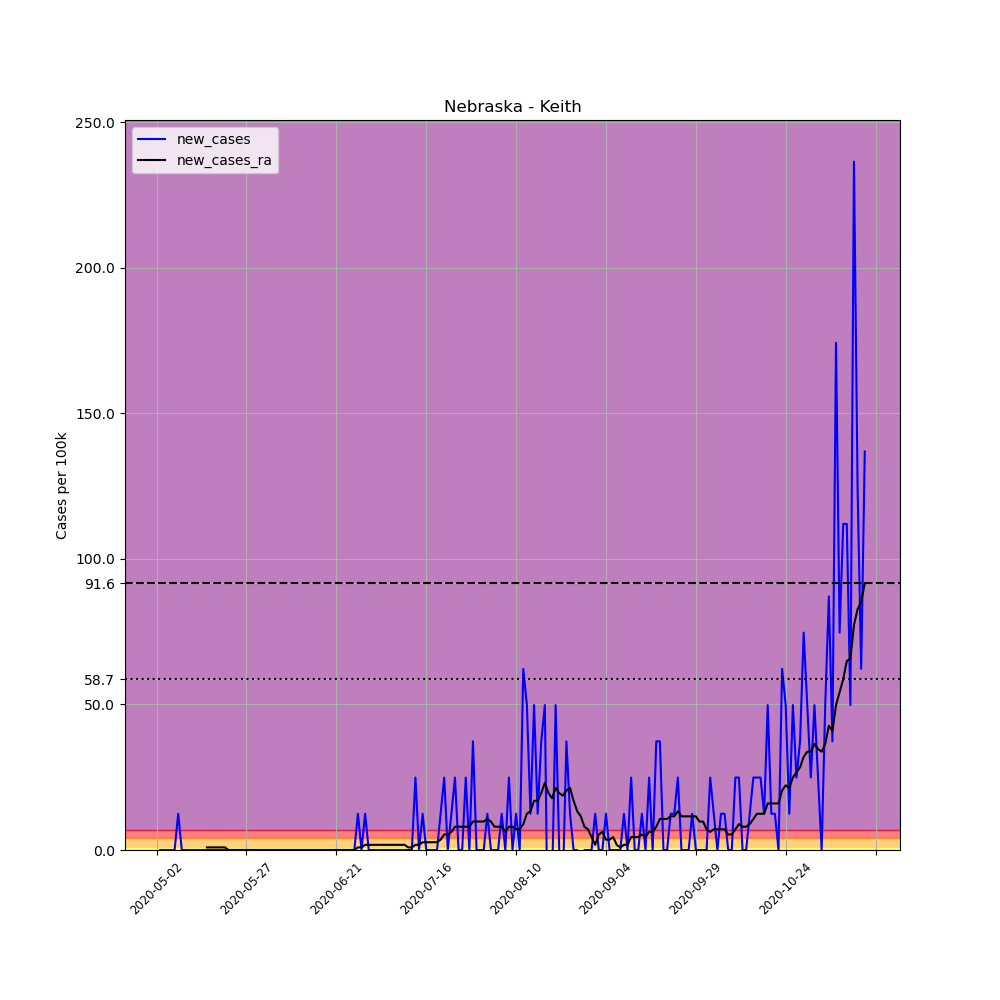

Values plotted in this chart, from the file beside it:
, date, county, state, fips, cases, deaths, COUNTY, STNAME, CTYNAME, POPESTIMATE2019, per_100k, new_cases, new_cases_ra
666463, 2020-05-02, Keith, Nebraska, 31101, 1, 0, 101, Nebraska, Keith, 8034, 12.45, , 
666464, 2020-05-03, Keith, Nebraska, 31101, 1, 0, 101, Nebraska, Keith, 8034, 12.45, 0.0, 
666465, 2020-05-04, Keith, Nebraska, 31101, 1, 0, 101, Nebraska, Keith, 8034, 12.45, 0.0, 
666466, 2020-05-05, Keith, Nebraska, 31101, 1, 0, 101, Nebraska, Keith, 8034, 12.45, 0.0, 
666467, 2020-05-06, Keith, Nebraska, 31101, 1, 0, 101, Nebraska, Keith, 8034, 12.45, 0.0, 
666468, 2020-05-07, Keith, Nebraska, 31101, 1, 0, 101, Nebraska, Keith, 8034, 12.45, 0.0, 
666469, 2020-05-08, Keith, Nebraska, 31101, 2, 0, 101, Nebraska, Keith, 8034, 24.89, 12.45, 
666470, 2020-05-09, Keith, Nebraska, 31101, 2, 0, 101, Nebraska, Keith, 8034, 24.89, 0.0, 
666471, 2020-05-10, Keith, Nebraska, 31101, 2, 0, 101, Nebraska, Keith, 8034, 24.89, 0.0, 
666472, 2020-05-11, Keith, Nebraska, 31101, 2, 0, 101, Nebraska, Keith, 8034, 24.89, 0.0, 
666473, 2020-05-12, Keith, Nebraska, 31101, 2, 0, 101, Nebraska, Keith, 8034, 24.89, 0.0, 
666474, 2020-05-13, Keith, Nebraska, 31101, 2, 0, 101, Nebraska, Keith, 8034, 24.89, 0.0, 
666475, 2020-05-14, Keith, Nebraska, 31101, 2, 0, 101, Nebraska, Keith, 8034, 24.89, 0.0, 
666476, 2020-05-15, Keith, Nebraska, 31101, 2, 0, 101, Nebraska, Keith, 8034, 24.89, 0.0, 
666477, 2020-05-16, Keith, Nebraska, 31101, 2, 0, 101, Nebraska, Keith, 8034, 24.89, 0.0, 0.8891
666478, 2020-05-17, Keith, Nebraska, 31101, 2, 0, 101, Nebraska, Keith, 8034, 24.89, 0.0, 0.8891
666479, 2020-05-18, Keith, Nebraska, 31101, 2, 0, 101, Nebraska, Keith, 8034, 24.89, 0.0, 0.8891
666480, 2020-05-19, Keith, Nebraska, 31101, 2, 0, 101, Nebraska, Keith, 8034, 24.89, 0.0, 0.8891
666481, 2020-05-20, Keith, Nebraska, 31101, 2, 0, 101, Nebraska, Keith, 8034, 24.89, 0.0, 0.8891
666482, 2020-05-21, Keith, Nebraska, 31101, 2, 0, 101, Nebraska, Keith, 8034, 24.89, 0.0, 0.8891
666483, 2020-05-22, Keith, Nebraska, 31101, 2, 0, 101, Nebraska, Keith, 8034, 24.89, 0.0, 0.0
666484, 2020-05-23, Keith, Nebraska, 31101, 2, 0, 101, Nebraska, Keith, 8034, 24.89, 0.0, 0.0
666485, 2020-05-24, Keith, Nebraska, 31101, 2, 0, 101, Nebraska, Keith, 8034, 24.89, 0.0, 0.0
666486, 2020-05-25, Keith, Nebraska, 31101, 2, 0, 101, Nebraska, Keith, 8034, 24.89, 0.0, 0.0
666487, 2020-05-26, Keith, Nebraska, 31101, 2, 0, 101, Nebraska, Keith, 8034, 24.89, 0.0, 0.0
666488, 2020-05-27, Keith, Nebraska, 31101, 2, 0, 101, Nebraska, Keith, 8034, 24.89, 0.0, 0.0
666489, 2020-05-28, Keith, Nebraska, 31101, 2, 0, 101, Nebraska, Keith, 8034, 24.89, 0.0, 0.0
666490, 2020-05-29, Keith, Nebraska, 31101, 2, 0, 101, Nebraska, Keith, 8034, 24.89, 0.0, 0.0
666491, 2020-05-30, Keith, Nebraska, 31101, 2, 0, 101, Nebraska, Keith, 8034, 24.89, 0.0, 0.0
666492, 2020-05-31, Keith, Nebraska, 31101, 2, 0, 101, Nebraska, Keith, 8034, 24.89, 0.0, 0.0
666493, 2020-06-01, Keith, Nebraska, 31101, 2, 0, 101, Nebraska, Keith, 8034, 24.89, 0.0, 0.0
666494, 2020-06-02, Keith, Nebraska, 31101, 2, 0, 101, Nebraska, Keith, 8034, 24.89, 0.0, 0.0
666495, 2020-06-03, Keith, Nebraska, 31101, 2, 0, 101, Nebraska, Keith, 8034, 24.89, 0.0, 0.0
666496, 2020-06-04, Keith, Nebraska, 31101, 2, 0, 101, Nebraska, Keith, 8034, 24.89, 0.0, 0.0
666497, 2020-06-05, Keith, Nebraska, 31101, 2, 0, 101, Nebraska, Keith, 8034, 24.89, 0.0, 0.0
666498, 2020-06-06, Keith, Nebraska, 31101, 2, 0, 101, Nebraska, Keith, 8034, 24.89, 0.0, 0.0
666499, 2020-06-07, Keith, Nebraska, 31101, 2, 0, 101, Nebraska, Keith, 8034, 24.89, 0.0, 0.0
666500, 2020-06-08, Keith, Nebraska, 31101, 2, 0, 101, Nebraska, Keith, 8034, 24.89, 0.0, 0.0
666501, 2020-06-09, Keith, Nebraska, 31101, 2, 0, 101, Nebraska, Keith, 8034, 24.89, 0.0, 0.0
666502, 2020-06-10, Keith, Nebraska, 31101, 2, 0, 101, Nebraska, Keith, 8034, 24.89, 0.0, 0.0
666503, 2020-06-11, Keith, Nebraska, 31101, 2, 0, 101, Nebraska, Keith, 8034, 24.89, 0.0, 0.0
666504, 2020-06-12, Keith, Nebraska, 31101, 2, 0, 101, Nebraska, Keith, 8034, 24.89, 0.0, 0.0
666505, 2020-06-13, Keith, Nebraska, 31101, 2, 0, 101, Nebraska, Keith, 8034, 24.89, 0.0, 0.0
666506, 2020-06-14, Keith, Nebraska, 31101, 2, 0, 101, Nebraska, Keith, 8034, 24.89, 0.0, 0.0
666507, 2020-06-15, Keith, Nebraska, 31101, 2, 0, 101, Nebraska, Keith, 8034, 24.89, 0.0, 0.0
666508, 2020-06-16, Keith, Nebraska, 31101, 2, 0, 101, Nebraska, Keith, 8034, 24.89, 0.0, 0.0
666509, 2020-06-17, Keith, Nebraska, 31101, 2, 0, 101, Nebraska, Keith, 8034, 24.89, 0.0, 0.0
666510, 2020-06-18, Keith, Nebraska, 31101, 2, 0, 101, Nebraska, Keith, 8034, 24.89, 0.0, 0.0
666511, 2020-06-19, Keith, Nebraska, 31101, 2, 0, 101, Nebraska, Keith, 8034, 24.89, 0.0, 0.0
666512, 2020-06-20, Keith, Nebraska, 31101, 2, 0, 101, Nebraska, Keith, 8034, 24.89, 0.0, 0.0
666513, 2020-06-21, Keith, Nebraska, 31101, 2, 0, 101, Nebraska, Keith, 8034, 24.89, 0.0, 0.0
666514, 2020-06-22, Keith, Nebraska, 31101, 2, 0, 101, Nebraska, Keith, 8034, 24.89, 0.0, 0.0
666515, 2020-06-23, Keith, Nebraska, 31101, 2, 0, 101, Nebraska, Keith, 8034, 24.89, 0.0, 0.0
666516, 2020-06-24, Keith, Nebraska, 31101, 2, 0, 101, Nebraska, Keith, 8034, 24.89, 0.0, 0.0
666517, 2020-06-25, Keith, Nebraska, 31101, 2, 0, 101, Nebraska, Keith, 8034, 24.89, 0.0, 0.0
666518, 2020-06-26, Keith, Nebraska, 31101, 2, 0, 101, Nebraska, Keith, 8034, 24.89, 0.0, 0.0
666519, 2020-06-27, Keith, Nebraska, 31101, 3, 0, 101, Nebraska, Keith, 8034, 37.34, 12.45, 0.8891
666520, 2020-06-28, Keith, Nebraska, 31101, 3, 0, 101, Nebraska, Keith, 8034, 37.34, 0.0, 0.8891
666521, 2020-06-29, Keith, Nebraska, 31101, 4, 0, 101, Nebraska, Keith, 8034, 49.79, 12.45, 1.778
666522, 2020-06-30, Keith, Nebraska, 31101, 4, 0, 101, Nebraska, Keith, 8034, 49.79, 0.0, 1.778
... 138 more rows
